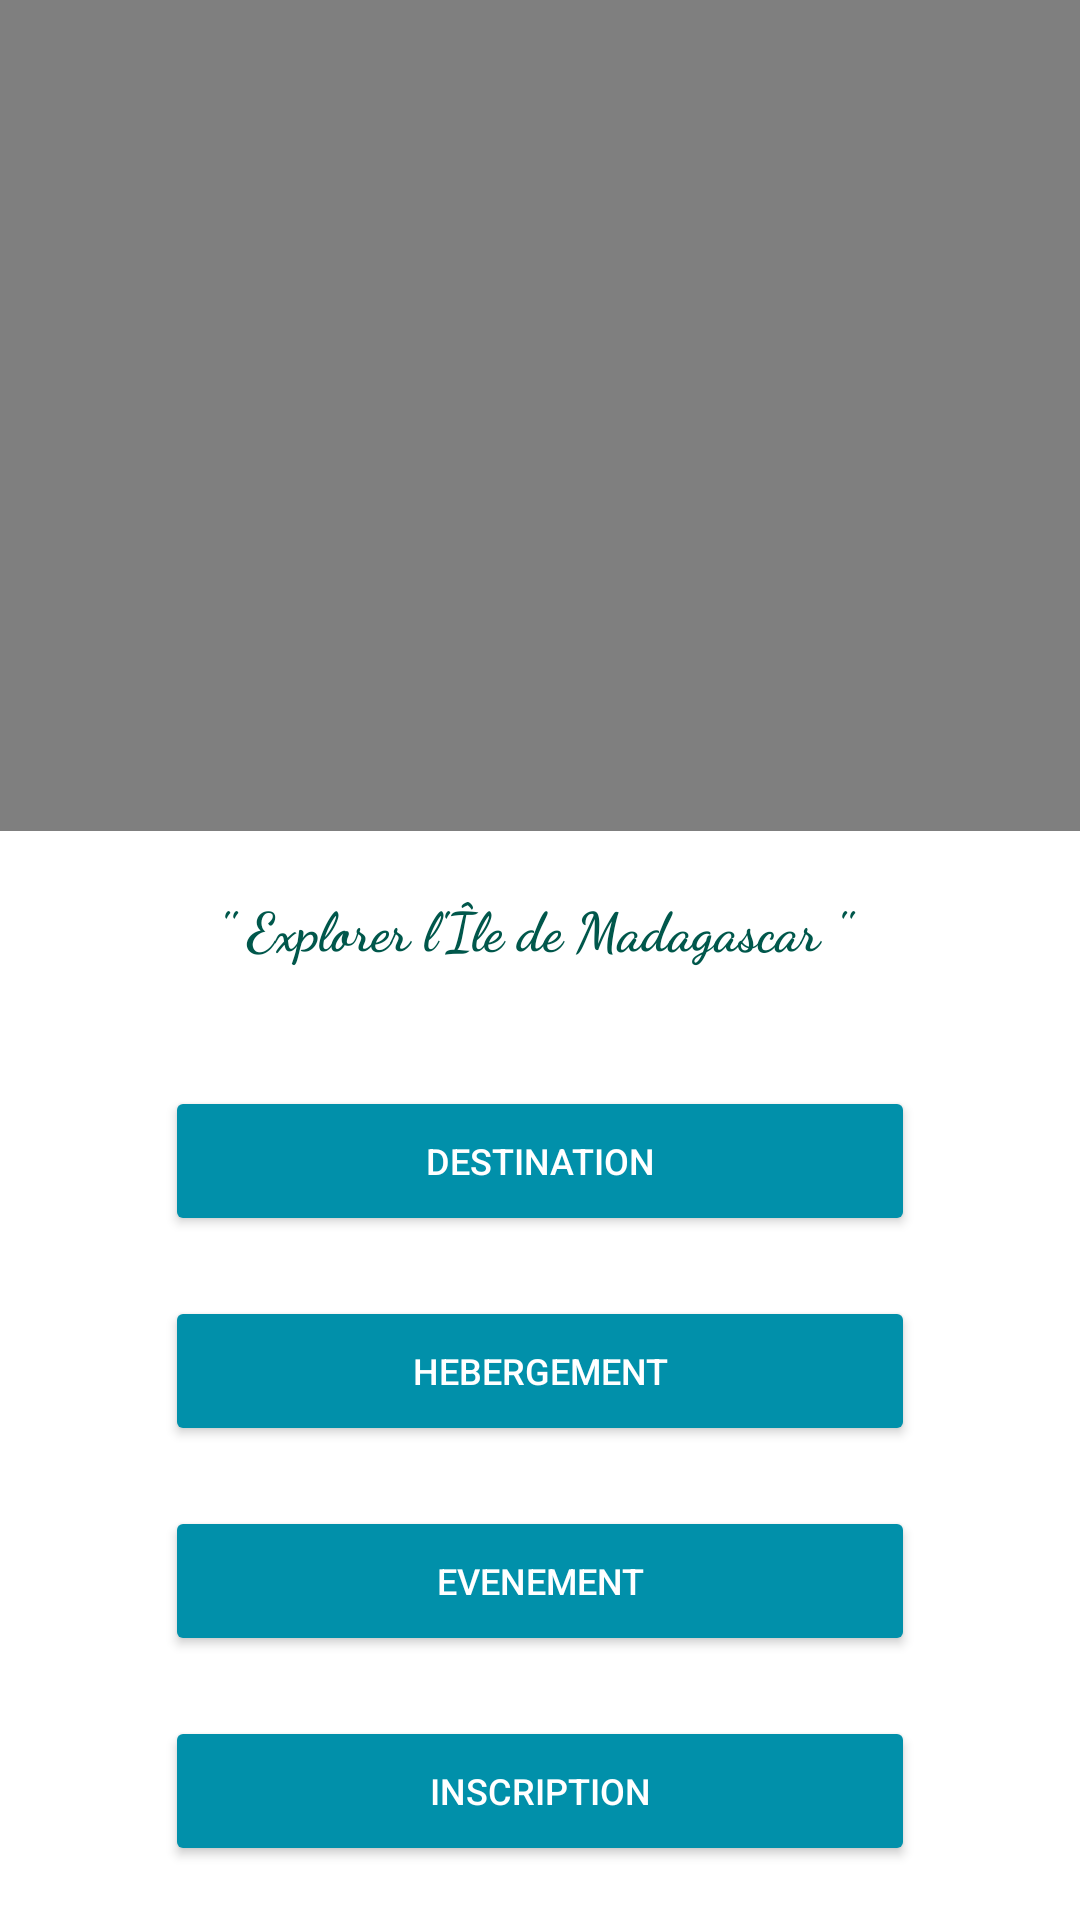

The Android layout XML behind this screen, and the referenced resources:
<!-- AndroidManifest.xml: application theme Theme.Travel -->
<!-- res/layout/fragment_acceuil.xml -->
<?xml version="1.0" encoding="utf-8"?>
<FrameLayout xmlns:android="http://schemas.android.com/apk/res/android"
    xmlns:tools="http://schemas.android.com/tools"
    android:layout_width="match_parent"
    android:layout_height="match_parent"
    tools:context=".view.AcceuilFragment">

    <LinearLayout
        android:layout_width="match_parent"
        android:layout_height="match_parent"
        android:layout_gravity="center_horizontal"
        android:orientation="vertical">

        <FrameLayout
            android:layout_width="match_parent"
            android:layout_height="wrap_content">

            <VideoView
                android:id="@+id/video"
                android:layout_width="match_parent"
                android:layout_height="277dp" />


        </FrameLayout>

        <TextView
            android:id="@+id/textView9"
            android:layout_width="match_parent"
            android:layout_height="65dp"
            android:fontFamily="cursive"
            android:gravity="center"
            android:paddingTop="4dp"
            android:paddingBottom="4dp"
            android:text="'' Explorer l'Île de Madagascar '' "
            android:textColor="@color/colorPrimaryDark"
            android:textSize="18sp"
            android:textStyle="bold" />

        <Button
            android:id="@+id/btn_destination"
            android:layout_width="250dp"
            android:layout_height="50dp"
            android:layout_gravity="center_horizontal"
            android:layout_marginTop="20dp"
            android:backgroundTint="@color/colorPrimary"
            android:radius="20dp"
            android:text="Destination"
            android:textColor="@android:color/white"
            android:textSize="12sp" />

        <Button
            android:id="@+id/btn_hebergement"
            android:layout_width="250dp"
            android:layout_height="50dp"
            android:layout_gravity="center_horizontal"
            android:layout_marginTop="20dp"
            android:backgroundTint="@color/colorPrimary"
            android:radius="20dp"
            android:text="Hebergement"
            android:textColor="@android:color/white"
            android:textSize="12sp" />

        <Button
            android:id="@+id/btn_event"
            android:layout_width="250dp"
            android:layout_height="50dp"
            android:layout_gravity="center_horizontal"
            android:layout_marginTop="20dp"
            android:backgroundTint="@color/colorPrimary"
            android:radius="20dp"
            android:text="Evenement"
            android:textColor="@android:color/white"
            android:textSize="12sp" />

        <Button
            android:id="@+id/btn_inscription"
            android:layout_width="250dp"
            android:layout_height="50dp"
            android:layout_gravity="center_horizontal"
            android:layout_marginTop="20dp"
            android:backgroundTint="@color/colorPrimary"
            android:radius="20dp"
            android:text="Inscription"
            android:textColor="@android:color/white"
            android:textSize="12sp" />

        <Button
            android:id="@+id/send_notification_button"
            android:layout_width="250dp"
            android:layout_height="50dp"
            android:layout_gravity="center_horizontal"
            android:layout_marginTop="20dp"
            android:backgroundTint="@color/teal_700"
            android:onClick="push"
            android:radius="20dp"
            android:text="S'abonner"
            android:textColor="@android:color/white"
            android:textSize="12sp" />


    </LinearLayout>
</FrameLayout>
<!-- resources referenced by this layout -->
<resources>
  <color name="colorPrimary">#0190AA</color>
  <color name="colorPrimaryDark">#00574B</color>
  <color name="teal_700">#FF018786</color>
  <style name="Theme.Travel" parent="Theme.MaterialComponents.Light.NoActionBar">
          
          <item name="backgroundColor">@color/white</item>
  
          <item name="colorPrimary">@color/purple_500</item>
          <item name="colorPrimaryVariant">@color/purple_700</item>
          <item name="colorOnPrimary">@color/white</item>
          
          <item name="colorSecondary">@color/teal_200</item>
          <item name="colorSecondaryVariant">@color/teal_700</item>
          <item name="colorOnSecondary">@color/black</item>
          
          <item name="android:statusBarColor" tools:targetApi="l">
              ?attr/colorPrimaryVariant
          </item>
          
      </style>
  <color name="white">#FFFFFFFF</color>
  <color name="purple_500">#FF6200EE</color>
  <color name="purple_700">#FF3700B3</color>
  <color name="teal_200">#FF03DAC5</color>
  <color name="black">#FF000000</color>
</resources>
